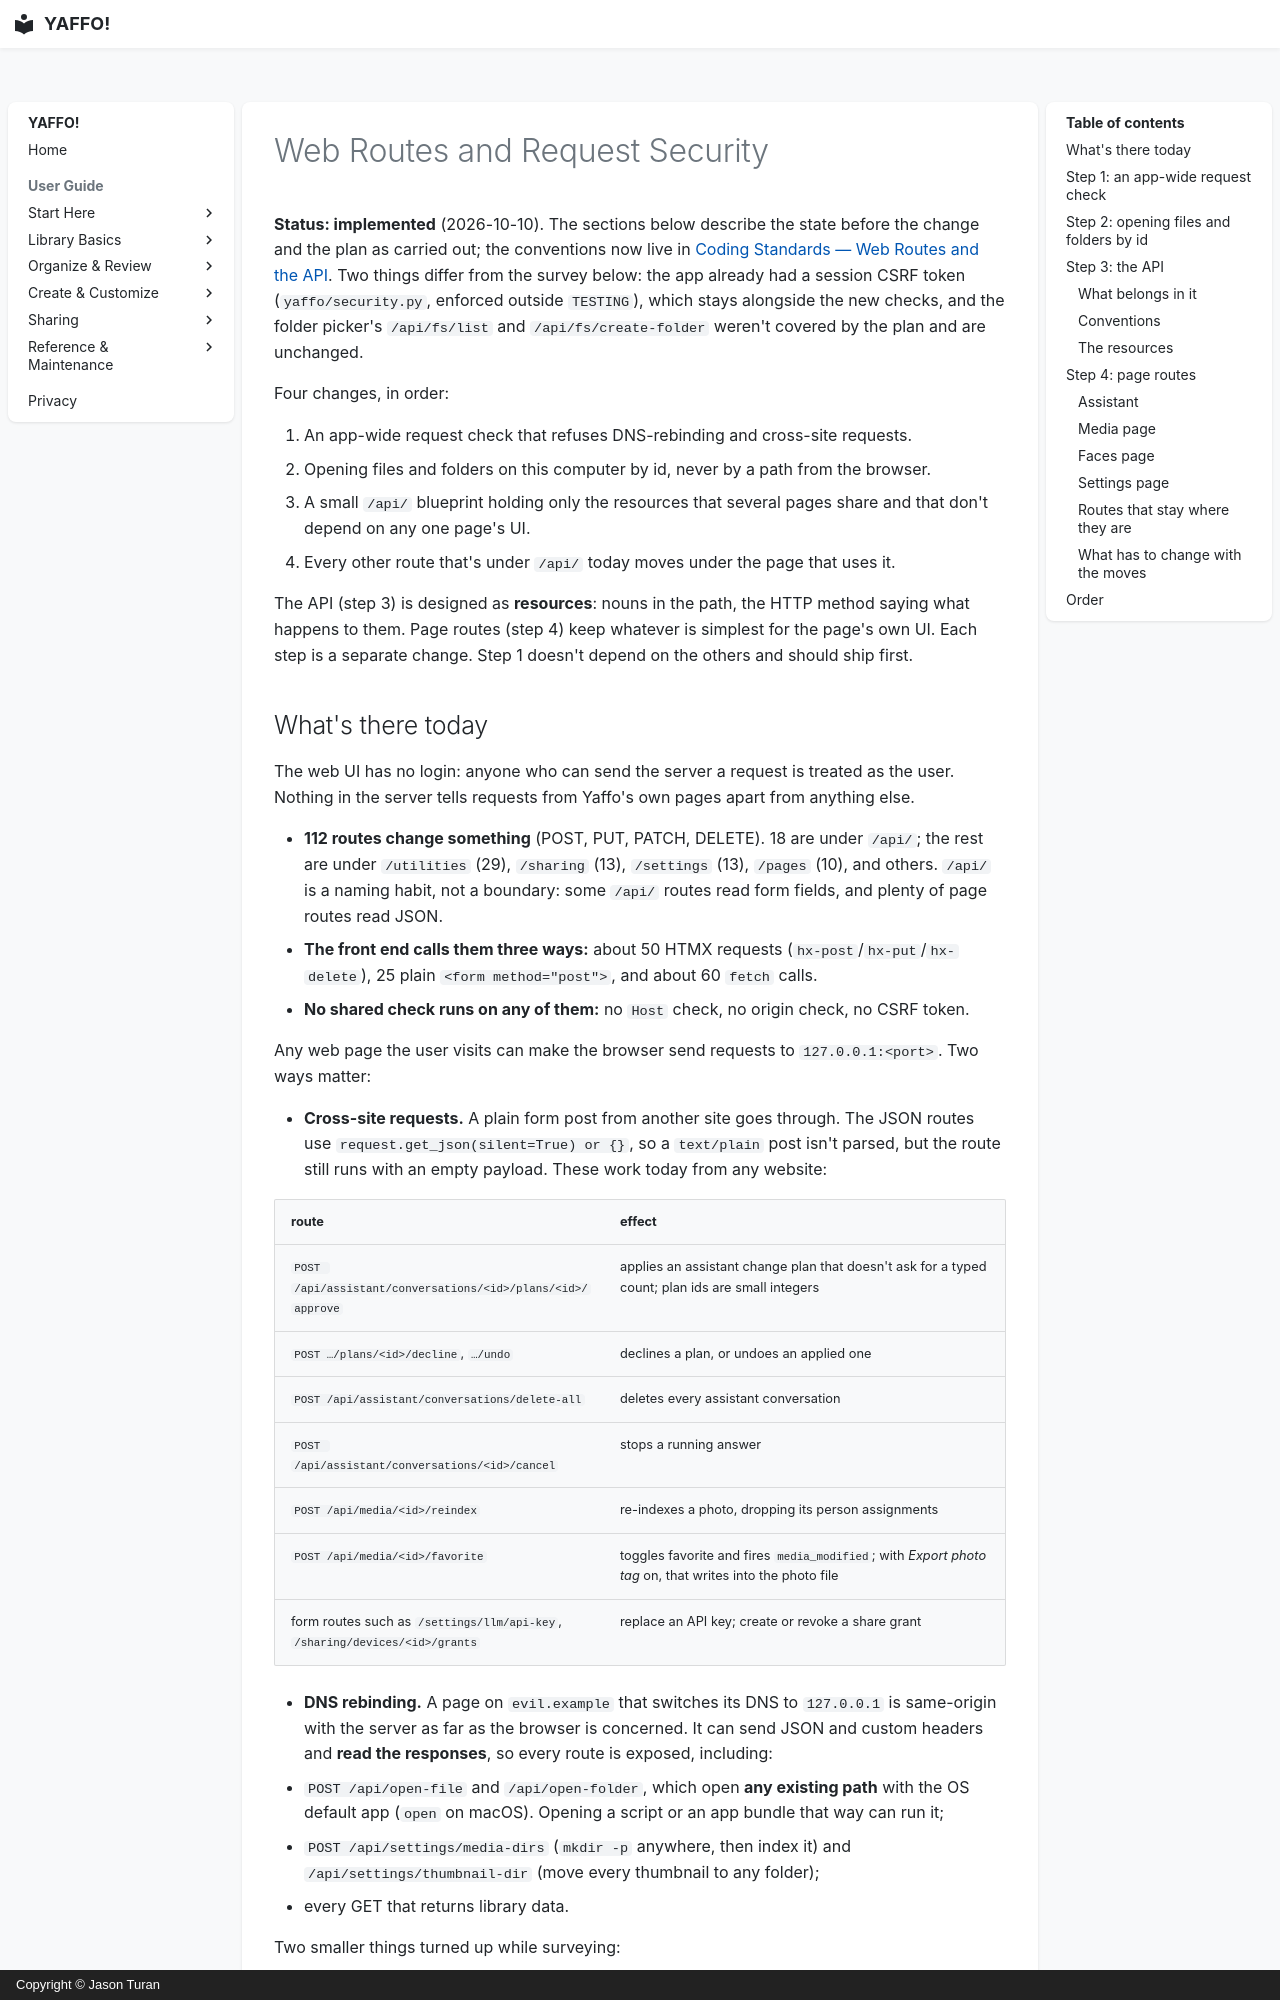

repository: Jason-Turan0/yaffo · page: development/web-routes-and-request-security/index.html · generator: mkdocs · copyright: Copyright © Jason Turan

# Web Routes and Request Security

**Status: implemented** (2026-10-10). The sections below describe the state before
the change and the plan as carried out; the conventions now live in
[Coding Standards — Web Routes and the API](coding-standards.md#web-routes-and-the-api).
Two things differ from the survey below: the app already had a session CSRF token
(`yaffo/security.py`, enforced outside `TESTING`), which stays alongside the new
checks, and the folder picker's `/api/fs/list` and `/api/fs/create-folder` weren't
covered by the plan and are unchanged.

Four changes, in order:

1. An app-wide request check that refuses DNS-rebinding and cross-site requests.
2. Opening files and folders on this computer by id, never by a path from the
   browser.
3. A small `/api/` blueprint holding only the resources that several pages share
   and that don't depend on any one page's UI.
4. Every other route that's under `/api/` today moves under the page that uses it.

The API (step 3) is designed as **resources**: nouns in the path, the HTTP method
saying what happens to them. Page routes (step 4) keep whatever is simplest for the
page's own UI. Each step is a separate change. Step 1 doesn't depend on the others
and should ship first.
